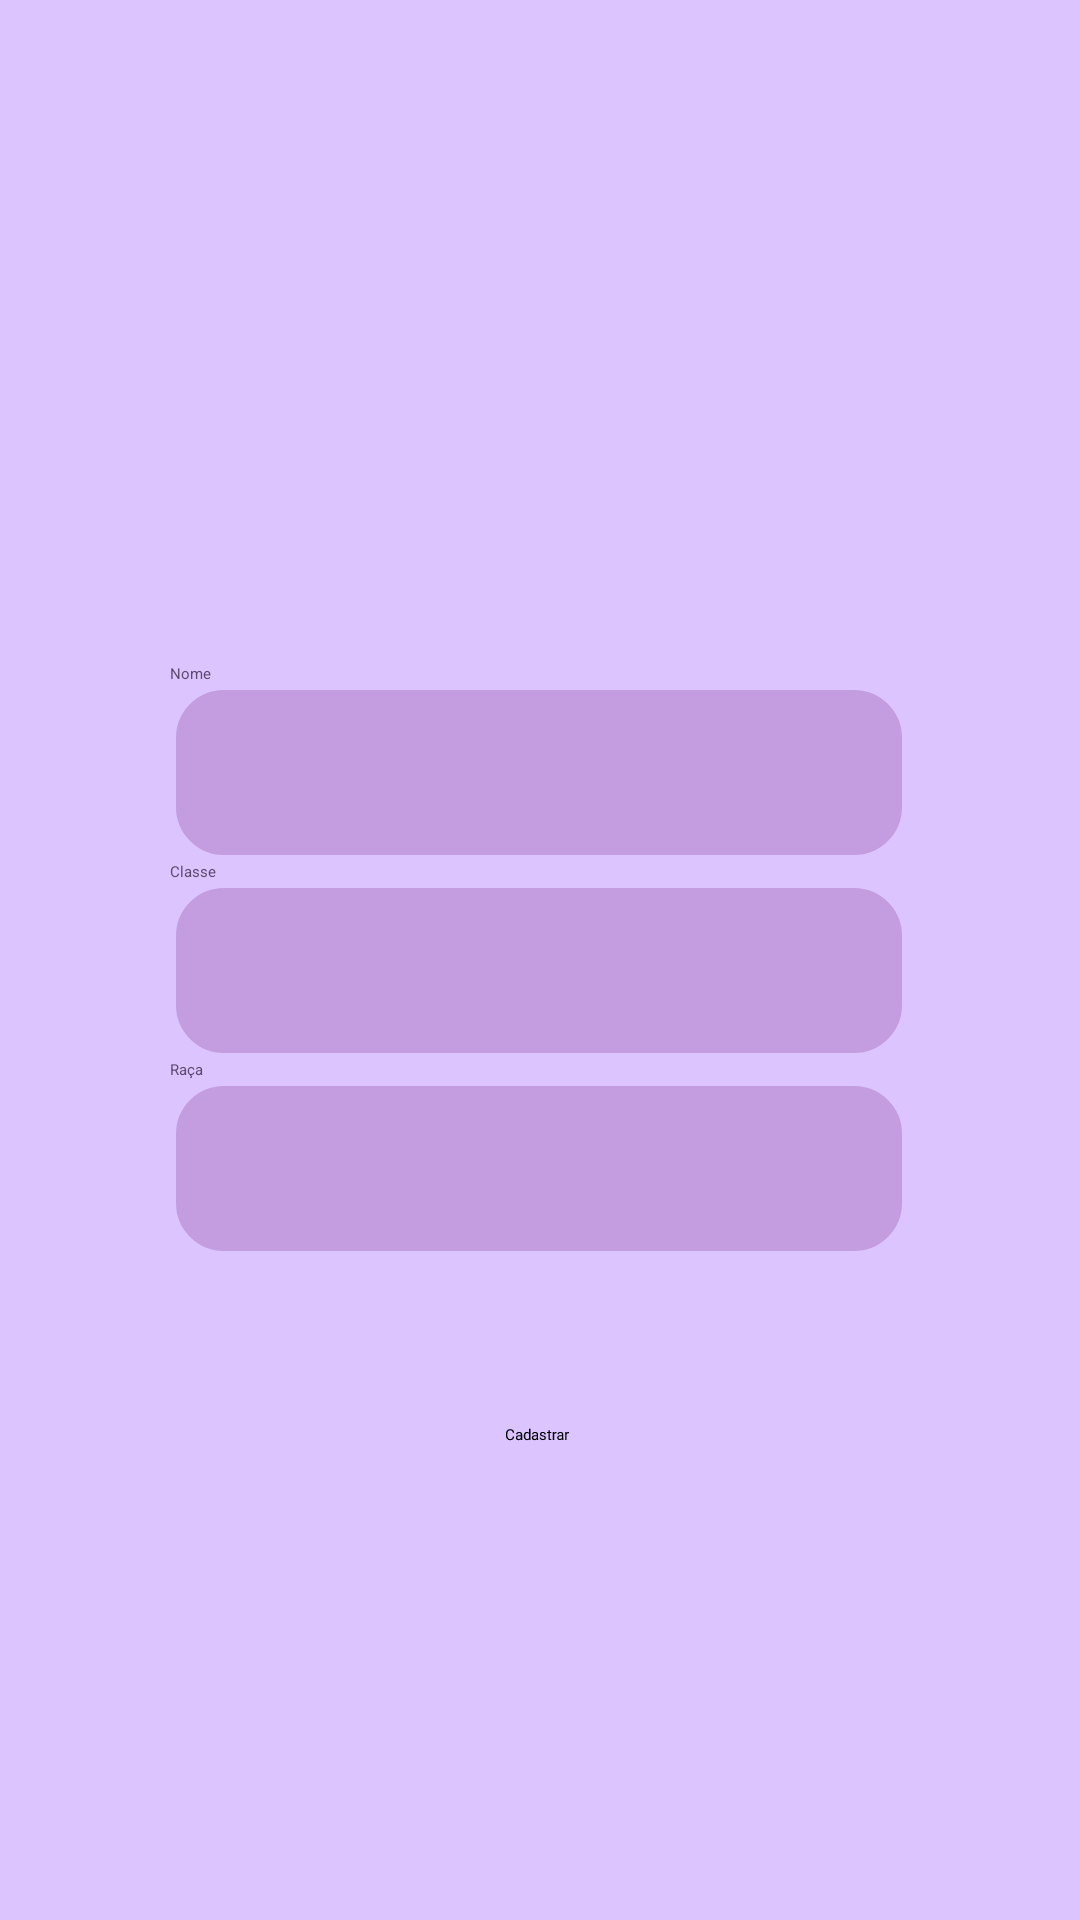

Layout XML and referenced resources for this Android screen:
<!-- AndroidManifest.xml: application theme Theme.FichaRpgDD -->
<!-- res/layout/activity_cadastro_personagem.xml -->
<?xml version="1.0" encoding="utf-8"?>

<androidx.constraintlayout.widget.ConstraintLayout xmlns:android="http://schemas.android.com/apk/res/android"
    xmlns:app="http://schemas.android.com/apk/res-auto"
    xmlns:tools="http://schemas.android.com/tools"
    android:layout_width="match_parent"
    android:layout_height="match_parent"
    android:background="@color/bg"
    tools:context=".CadastroPersonagemActivity">

    <ImageButton
        android:id="@+id/imageButton"
        android:layout_width="wrap_content"
        android:layout_height="wrap_content"
        app:layout_constraintBottom_toBottomOf="parent"
        app:layout_constraintEnd_toEndOf="parent"
        app:layout_constraintStart_toStartOf="parent"
        app:layout_constraintTop_toTopOf="parent"
        app:layout_constraintVertical_bias="0.100000024"
        tools:srcCompat="@tools:sample/avatars" />

    <LinearLayout
        android:id="@+id/linearLayout"
        android:layout_width="wrap_content"
        android:layout_height="wrap_content"
        android:orientation="vertical"
        app:layout_constraintBottom_toBottomOf="parent"
        app:layout_constraintEnd_toEndOf="parent"
        app:layout_constraintHorizontal_bias="0.497"
        app:layout_constraintStart_toStartOf="parent"
        app:layout_constraintTop_toTopOf="parent">

        <TextView
            android:id="@+id/textView4"
            android:layout_width="wrap_content"
            android:layout_height="wrap_content"
            android:text="Nome"
            android:textColor="@color/txt"
            app:layout_constraintEnd_toEndOf="parent"
            app:layout_constraintStart_toStartOf="parent"
            tools:layout_editor_absoluteY="229dp" />

        <EditText
            android:id="@+id/editTextNomePersonagem"
            android:layout_width="242dp"
            android:layout_height="55dp"
            android:layout_centerInParent="true"
            android:layout_margin="2dp"
            android:background="@drawable/edt_background"
            android:backgroundTint="@color/sla"
            android:ems="10"
            android:inputType="text"
            android:paddingLeft="10dp"
            android:textColor="@color/txt"
            app:layout_constraintEnd_toEndOf="parent"
            app:layout_constraintStart_toStartOf="parent"
            tools:layout_editor_absoluteY="260dp" />

        <TextView
            android:id="@+id/textView5"
            android:layout_width="wrap_content"
            android:layout_height="wrap_content"
            android:text="Classe"
            android:textColor="@color/txt"
            app:layout_constraintEnd_toEndOf="parent"
            app:layout_constraintStart_toStartOf="parent"
            tools:layout_editor_absoluteY="323dp" />

        <EditText
            android:id="@+id/editTextClassePersonagem"
            android:layout_width="242dp"
            android:layout_height="55dp"
            android:layout_centerInParent="true"
            android:layout_margin="2dp"
            android:background="@drawable/edt_background"
            android:backgroundTint="@color/sla"
            android:ems="10"
            android:inputType="text"
            android:paddingLeft="10dp"
            android:textColor="@color/txt"
            app:layout_constraintEnd_toEndOf="parent"
            app:layout_constraintStart_toStartOf="parent"
            tools:layout_editor_absoluteY="359dp" />

        <TextView
            android:id="@+id/textView6"
            android:layout_width="wrap_content"
            android:layout_height="wrap_content"
            android:text="Raça"
            android:textColor="@color/txt"
            app:layout_constraintEnd_toEndOf="parent"
            app:layout_constraintStart_toStartOf="parent"
            tools:layout_editor_absoluteY="424dp" />

        <EditText
            android:id="@+id/editTextRacaPersonagem"
            android:layout_width="242dp"
            android:layout_height="55dp"
            android:layout_centerInParent="true"
            android:layout_margin="2dp"
            android:background="@drawable/edt_background"
            android:backgroundTint="@color/sla"
            android:ems="10"
            android:inputType="text"
            android:paddingLeft="10dp"
            android:textColor="@color/txt"
            app:layout_constraintEnd_toEndOf="parent"
            app:layout_constraintStart_toStartOf="parent"
            tools:layout_editor_absoluteY="462dp" />

    </LinearLayout>

    <Button
        android:id="@+id/btCadastroPersonagem"
        android:layout_width="wrap_content"
        android:layout_height="wrap_content"
        android:backgroundTint="@color/Bt"
        android:onClick="cadastrarPersonagem"
        android:rotationY="8"
        android:text="Cadastrar"
        app:layout_constraintBottom_toBottomOf="parent"
        app:layout_constraintEnd_toEndOf="parent"
        app:layout_constraintHorizontal_bias="0.498"
        app:layout_constraintStart_toStartOf="parent"
        app:layout_constraintTop_toTopOf="parent"
        app:layout_constraintVertical_bias="0.75" />

</androidx.constraintlayout.widget.ConstraintLayout>
<!-- resources referenced by this layout -->
<resources>
  <color name="Bt">#A282BA</color>
  <color name="bg">#DBC4FF</color>
  <color name="sla">#C39DE0</color>
  <color name="txt">#5B486A</color>
  <!-- drawable edt_background (drawable) -->
  <?xml version="1.0" encoding="utf-8"?>
  
  <shape xmlns:android="http://schemas.android.com/apk/res/android">
      <stroke android:color="#BDBDBD"
          android:width="2dp"/>
      <corners android:radius="15dp"/>
  
  
  </shape>
</resources>
